Run: headless pygame with SDL's dummy video driver; simulated clock (each Clock.tick advances the game by its frame time, no real sleeping); random seed 0; keys injected as events and as key.get_pressed() state; no mouse input.
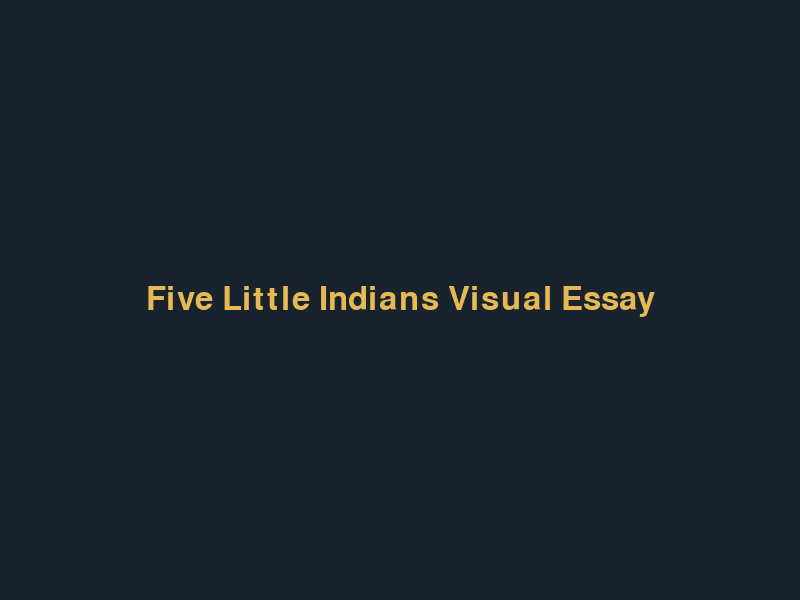
Frame 1 of 4 · flips 1–60 · no input
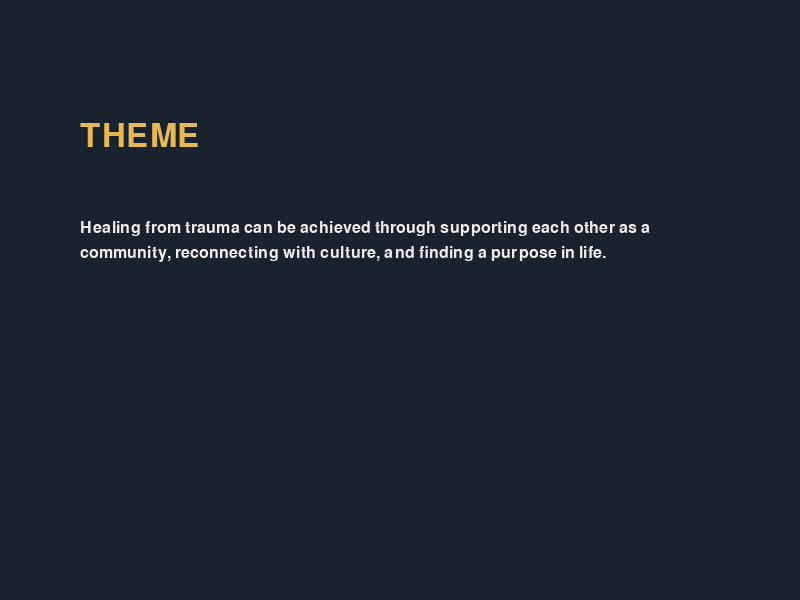
Frame 2 of 4 · flips 61–180 · tapped SPACE, RETURN · held RIGHT (→), D
Frame 3 of 4 · flips 181–300 · held DOWN (↓), S · screen unchanged from frame 2, image omitted
Frame 4 of 4 · flips 301–420 · held LEFT (←), A, UP (↑), W · screen same as frame 1, image omitted

The pygame program that drew these frames:

import pygame
import sys
import math

# --- Initialization & Setup ---
pygame.init()

SCREEN_WIDTH = 800
SCREEN_HEIGHT = 600
screen = pygame.display.set_mode((SCREEN_WIDTH, SCREEN_HEIGHT))
pygame.display.set_caption("Five Little Indians Visual Essay")

clock = pygame.time.Clock()

# --- Shared Color Palette ---
SKY_BLUE = (135, 206, 235)
BEACH_SKY_BLUE = (175, 215, 245)
SUN_GOLD = (255, 245, 200)
OCEAN_DEEP = (30, 80, 135)
TIDE_BLUE_DARK = (55, 115, 165)
TIDE_BLUE_LIGHT = (90, 150, 195)
WAVE_RIPPLE = (110, 170, 215) 
SAND_DRY = (225, 198, 153)
SAND_WET = (185, 156, 112)
CASTLE_SHADOW = (175, 148, 105) 
FOOTPRINT_COLOR = (155, 127, 85)
CLIFF_GRAY = (90, 95, 100)
LIGHTHOUSE_WHITE = (240, 240, 240)
LIGHTHOUSE_RED = (190, 40, 40)
LIGHTHOUSE_ROOF = (40, 40, 40)

GROUND_GRAY = (80, 80, 80)
SIDEWALK_GRAY = (160, 160, 160)
CITY_HALL_COLOR = (120, 140, 160)
ROOF_COLOR = (180, 50, 50)
HOUSE_COLOR = (210, 180, 140)
DOOR_VOID = (30, 20, 10)
YELLOW = (255, 255, 0)
LAMP_POST = (40, 40, 40)
BLACK = (0, 0, 0)
RED = (255, 0, 0)

NATURE_SKY = (140, 180, 210)
FOREST_DARK = (20, 50, 25)
FOREST_LIGHT = (35, 75, 45)
LEAF_GREEN = (40, 90, 45)
OLD_LEAF_GREEN = (30, 70, 35)
TRUNK_BROWN = (85, 55, 30)
RIVER_BLUE = (45, 95, 150)
RIVER_MID = (65, 120, 180)
RIVER_LIGHT = (95, 150, 210)

# Text Screen Colors
TEXT_BG = (25, 35, 45)
TEXT_WHITE = (240, 240, 240)
TEXT_GOLD = (230, 185, 85)

# --- Fonts ---
font_title = pygame.font.SysFont("georgia", 48)
font_body = pygame.font.SysFont("arial", 24)

# --- Navigation & Logic State ---
# 0: Title, 1: Theme, 2: City, 3: Nature, 4: Beach, 5: The End
current_state = 0  
TOTAL_STATES = 6

# Traffic Light Variables
flash_timer = 0
traffic_light_on = True

# --- Helper Function for Text Wrapping ---
def render_wrapped_text(surface, text, font, color, rect, line_spacing=5):
    words = text.split(' ')
    lines = []
    current_line = ""
    
    for word in words:
        test_line = current_line + word + " "
        if font.size(test_line)[0] < rect.width:
            current_line = test_line
        else:
            lines.append(current_line)
            current_line = word + " "
    lines.append(current_line)
    
    y = rect.top
    for line in lines:
        text_surf = font.render(line.strip(), True, color)
        surface.blit(text_surf, (rect.left, y))
        y += font.size(line)[1] + line_spacing

#MAIN LOOP
running = True
while running:
    # Frame delta time for city animations
    dt = clock.tick(60)
    
    # 1. Universal Event Handling
    for event in pygame.event.get():
        if event.type == pygame.QUIT:
            running = False
            
        elif event.type == pygame.KEYDOWN:
            if event.key == pygame.K_RIGHT:
                if current_state < TOTAL_STATES - 1:
                    current_state += 1
            elif event.key == pygame.K_LEFT:
                if current_state > 0:
                    current_state -= 1

    # 2. Update Logic (Blinking Traffic Light)
    if current_state == 2:
        flash_timer += dt
        if flash_timer > 400:
            traffic_light_on = not traffic_light_on
            flash_timer = 0

    # 3. Scene Rendering based on State
    if current_state == 0:
        # TITLE SCREEN
        screen.fill(TEXT_BG)
        title_surf = font_title.render("Five Little Indians Visual Essay", True, TEXT_GOLD)
        title_rect = title_surf.get_rect(center=(SCREEN_WIDTH // 2, SCREEN_HEIGHT // 2))
        screen.blit(title_surf, title_rect)

    elif current_state == 1:
        # THEME SCREEN
        screen.fill(TEXT_BG)
        
        theme_title = font_title.render("THEME", True, TEXT_GOLD)
        screen.blit(theme_title, (80, 120))
        
        theme_text = (
            "Healing from trauma can be achieved through supporting each other "
            "as a community, reconnecting with culture, and finding a purpose in life."
        )
        text_box = pygame.Rect(80, 220, 640, 300)
        render_wrapped_text(screen, theme_text, font_body, TEXT_WHITE, text_box, line_spacing=8)

    elif current_state == 2:
        # CITY SCREEN
        screen.fill(SKY_BLUE)

        # Road and Sidewalk
        pygame.draw.rect(screen, GROUND_GRAY, (0, 480, SCREEN_WIDTH, 120))
        pygame.draw.rect(screen, SIDEWALK_GRAY, (0, 450, SCREEN_WIDTH, 30))
        for x in range(10, SCREEN_WIDTH, 80):
            pygame.draw.rect(screen, YELLOW, (x, 530, 40, 10))

        # City Hall
        pygame.draw.rect(screen, CITY_HALL_COLOR, (50, 180, 300, 270))
        pygame.draw.polygon(screen, ROOF_COLOR, [(50, 180), (200, 100), (350, 180)])
        for x_offset in [70, 140, 210, 280]:
            pygame.draw.rect(screen, (200, 210, 220), (x_offset, 240, 30, 210))
        pygame.draw.rect(screen, (100, 60, 30), (160, 370, 80, 80))

        # House
        pygame.draw.rect(screen, HOUSE_COLOR, (450, 250, 200, 200))
        pygame.draw.polygon(screen, ROOF_COLOR, [(430, 250), (550, 160), (670, 250)])
        pygame.draw.rect(screen, SKY_BLUE, (480, 280, 40, 40))
        pygame.draw.rect(screen, SKY_BLUE, (580, 280, 40, 40))
        pygame.draw.rect(screen, DOOR_VOID, (525, 350, 50, 100))
        pygame.draw.rect(screen, (139, 69, 19), (490, 350, 35, 100))

        # Street Lamp
        pygame.draw.rect(screen, LAMP_POST, (400, 220, 10, 230))
        pygame.draw.rect(screen, LAMP_POST, (370, 220, 40, 10))
        pygame.draw.rect(screen, LAMP_POST, (365, 230, 20, 15))
        lamp_glow_surface = pygame.Surface((SCREEN_WIDTH, SCREEN_HEIGHT), pygame.SRCALPHA)
        pygame.draw.polygon(lamp_glow_surface, (255, 255, 150, 80), [(375, 245), (320, 450), (430, 450)])
        screen.blit(lamp_glow_surface, (0, 0))

        # Broken Traffic Light
        pygame.draw.rect(screen, BLACK, (710, 280, 10, 170))
        pygame.draw.rect(screen, BLACK, (695, 200, 40, 80))
        if traffic_light_on:
            pygame.draw.circle(screen, RED, (715, 220), 10)
        else:
            pygame.draw.circle(screen, (50, 0, 0), (715, 220), 10)
        pygame.draw.circle(screen, (50, 50, 0), (715, 240), 10)
        pygame.draw.circle(screen, (0, 50, 0), (715, 260), 10)

    elif current_state == 3:
        # NATURE SCREEN
        screen.fill(NATURE_SKY)

        # Forest Background
        pygame.draw.rect(screen, FOREST_DARK, (0, 200, SCREEN_WIDTH, 400))
        for x in range(0, SCREEN_WIDTH, 40):
            pygame.draw.polygon(screen, FOREST_DARK, [(x, 200), (x + 30, 130), (x + 60, 200)])
        
        pygame.draw.rect(screen, FOREST_LIGHT, (0, 280, SCREEN_WIDTH, 320))
        for x in range(-20, SCREEN_WIDTH, 50):
            pygame.draw.polygon(screen, FOREST_LIGHT, [(x, 280), (x + 40, 180), (x + 80, 280)])

        # River
        river_points = [
            ((460, 280), (480, 280)), ((440, 310), (465, 310)), ((410, 340), (440, 340)),
            ((390, 370), (425, 370)), ((400, 400), (445, 400)), ((440, 430), (495, 430)),
            ((500, 470), (570, 470)), ((560, 510), (650, 510)), ((580, 550), (700, 550)),
            ((540, 600), (720, 600))
        ]

        for i in range(len(river_points) - 1):
            p1_left, p1_right = river_points[i]
            p2_left, p2_right = river_points[i+1]
            
            pygame.draw.polygon(screen, RIVER_BLUE, [p1_left, p1_right, p2_right, p2_left])
            
            m1_left = (p1_left[0] + 5, p1_left[1])
            m1_right = (p1_right[0] - 5, p1_right[1])
            m2_left = (p2_left[0] + 8, p2_left[1])
            m2_right = (p2_right[0] - 8, p2_right[1])
            pygame.draw.polygon(screen, RIVER_MID, [m1_left, m1_right, m2_right, m2_left])

            h1_left = (p1_left[0] + 12, p1_left[1])
            h1_right = (p1_right[0] - 12, p1_right[1])
            h2_left = (p2_left[0] + 16, p2_left[1])
            h2_right = (p2_right[0] - 16, p2_right[1])
            pygame.draw.polygon(screen, RIVER_LIGHT, [h1_left, h1_right, h2_right, h2_left])

        # Old Growth Tree
        pygame.draw.polygon(screen, TRUNK_BROWN, [(80, 600), (160, 350), (240, 350), (320, 600)])
        pygame.draw.rect(screen, TRUNK_BROWN, (160, 300, 80, 100))
        pygame.draw.line(screen, TRUNK_BROWN, (160, 330), (80, 260), 30)
        pygame.draw.line(screen, TRUNK_BROWN, (240, 330), (320, 250), 25)
        pygame.draw.line(screen, TRUNK_BROWN, (200, 300), (200, 200), 35)

        pygame.draw.circle(screen, OLD_LEAF_GREEN, (80, 240), 75)
        pygame.draw.circle(screen, OLD_LEAF_GREEN, (320, 230), 80)
        pygame.draw.circle(screen, OLD_LEAF_GREEN, (200, 160), 100)
        
        pygame.draw.circle(screen, LEAF_GREEN, (110, 220), 65)
        pygame.draw.circle(screen, LEAF_GREEN, (290, 210), 70)
        pygame.draw.circle(screen, LEAF_GREEN, (200, 130), 85)
        pygame.draw.circle(screen, LEAF_GREEN, (150, 100), 60)
        pygame.draw.circle(screen, LEAF_GREEN, (250, 100), 60)

    elif current_state == 4:
        # BEACH SCREEN
        screen.fill(BEACH_SKY_BLUE)
        pygame.draw.circle(screen, SUN_GOLD, (120, 130), 45)

        # Distant Ocean Base
        pygame.draw.rect(screen, OCEAN_DEEP, (0, 280, SCREEN_WIDTH, 120))

        # Dry Beach Base Layer
        pygame.draw.rect(screen, SAND_DRY, (0, 380, SCREEN_WIDTH, 220))

        # Rocky Cliff & Lighthouse Base
        pygame.draw.polygon(screen, CLIFF_GRAY, [(650, 450), (800, 410), (800, 220), (710, 220), (670, 300)])

        # Generative Tides & Waves
        wave_points = []
        for x in range(0, SCREEN_WIDTH):
            if x < 600:
                base_y = 360 + (x * 0.11)
            else:
                base_y = 360 + (600 * 0.11) 

            wave_1 = math.sin(x * 0.05) * 6 
            wave_2 = math.cos(x * 0.2) * 2
            final_y = base_y + wave_1 + wave_2
            wave_points.append((x, final_y))

        # Wet Sand Layer
        wet_sand_poly = wave_points + [(800, 520), (540, 475), (280, 410), (0, 410)]
        pygame.draw.polygon(screen, SAND_WET, wet_sand_poly)
        
        # Dark Tide Layer
        dark_tide_poly = [(p[0], p[1] - 8) for p in wave_points] + [(800, 460), (0, 375)]
        pygame.draw.polygon(screen, TIDE_BLUE_DARK, dark_tide_poly)
        
        # Light Tide Layer
        light_tide_poly = wave_points + [(800, 452), (0, 367)]
        pygame.draw.polygon(screen, TIDE_BLUE_LIGHT, light_tide_poly)

        # Capping ripples
        for x, final_y in wave_points:
            pygame.draw.line(screen, WAVE_RIPPLE, (x, int(final_y)), (x, int(final_y) + 4), 2)

        # Footprints 
        footprints = [
            (100, 560), (115, 550), (140, 530), (155, 520), (185, 502), (200, 492),
            (230, 478), (245, 470), (280, 455), (295, 448), (335, 435), (350, 430),
            (395, 420), (410, 417), (460, 412), (475, 411), (525, 412), (540, 414),
            (595, 419), (610, 423), (660, 432), (672, 438)
        ]
        for pos in footprints:
            pygame.draw.ellipse(screen, FOOTPRINT_COLOR, (pos[0], pos[1], 10, 6))

        # Sandcastle 
        sc_x, sc_y = 60, 450
        pygame.draw.rect(screen, SAND_DRY, (sc_x, sc_y, 110, 50))
        pygame.draw.rect(screen, CASTLE_SHADOW, (sc_x, sc_y, 110, 50), 2)
        
        for mx in range(sc_x + 5, sc_x + 105, 20):
            pygame.draw.rect(screen, SAND_DRY, (mx, sc_y - 10, 10, 10))
            pygame.draw.rect(screen, CASTLE_SHADOW, (mx, sc_y - 10, 10, 10), 2)
            pygame.draw.line(screen, SAND_DRY, (mx + 1, sc_y), (mx + 9, sc_y), 2)

        # Left Tower
        pygame.draw.rect(screen, SAND_DRY, (sc_x - 20, sc_y - 25, 25, 75))
        pygame.draw.rect(screen, CASTLE_SHADOW, (sc_x - 20, sc_y - 25, 25, 75), 2)
        pygame.draw.polygon(screen, SAND_DRY, [(sc_x - 20, sc_y - 25), (sc_x - 7, sc_y - 50), (sc_x + 5, sc_y - 25)])
        pygame.draw.polygon(screen, CASTLE_SHADOW, [(sc_x - 20, sc_y - 25), (sc_x - 7, sc_y - 50), (sc_x + 5, sc_y - 25)], 2)

        # Right Tower
        pygame.draw.rect(screen, SAND_DRY, (sc_x + 105, sc_y - 10, 25, 60))
        pygame.draw.rect(screen, CASTLE_SHADOW, (sc_x + 105, sc_y - 10, 25, 60), 2)

        # Center Keep
        pygame.draw.rect(screen, SAND_DRY, (sc_x + 35, sc_y - 40, 40, 40))
        pygame.draw.rect(screen, CASTLE_SHADOW, (sc_x + 35, sc_y - 40, 40, 40), 2)
        pygame.draw.rect(screen, CASTLE_SHADOW, (sc_x + 45, sc_y - 15, 20, 15))
        
        # Sandcastle Flag
        pygame.draw.line(screen, (100, 75, 45), (sc_x + 55, sc_y - 40), (sc_x + 55, sc_y - 65), 2) 
        pygame.draw.polygon(screen, (200, 70, 70), [(sc_x + 55, sc_y - 65), (sc_x + 75, sc_y - 58), (sc_x + 55, sc_y - 50)])

        # Lighthouse
        pygame.draw.rect(screen, LIGHTHOUSE_WHITE, (725, 120, 40, 100))
        pygame.draw.rect(screen, LIGHTHOUSE_RED, (725, 145, 40, 20))
        pygame.draw.rect(screen, LIGHTHOUSE_RED, (725, 185, 40, 20))
        pygame.draw.rect(screen, LIGHTHOUSE_ROOF, (720, 115, 50, 5))
        pygame.draw.rect(screen, LIGHTHOUSE_WHITE, (730, 95, 30, 20))
        pygame.draw.polygon(screen, LIGHTHOUSE_ROOF, [(725, 95), (745, 75), (765, 95)])
        
        # Light
        glow_surface = pygame.Surface((SCREEN_WIDTH, SCREEN_HEIGHT), pygame.SRCALPHA)
        pygame.draw.polygon(glow_surface, (255, 255, 170, 60), [(745, 105), (0, 120), (0, 260)])
        screen.blit(glow_surface, (0, 0))

    elif current_state == 5:
        # END SCREEN
        screen.fill(TEXT_BG)
        
        end_surf = font_title.render("The End", True, TEXT_GOLD)
        end_rect = end_surf.get_rect(center=(SCREEN_WIDTH // 2, SCREEN_HEIGHT // 2))
        screen.blit(end_surf, end_rect)

    # Update Display Surface
    pygame.display.flip()

pygame.quit()
sys.exit()
